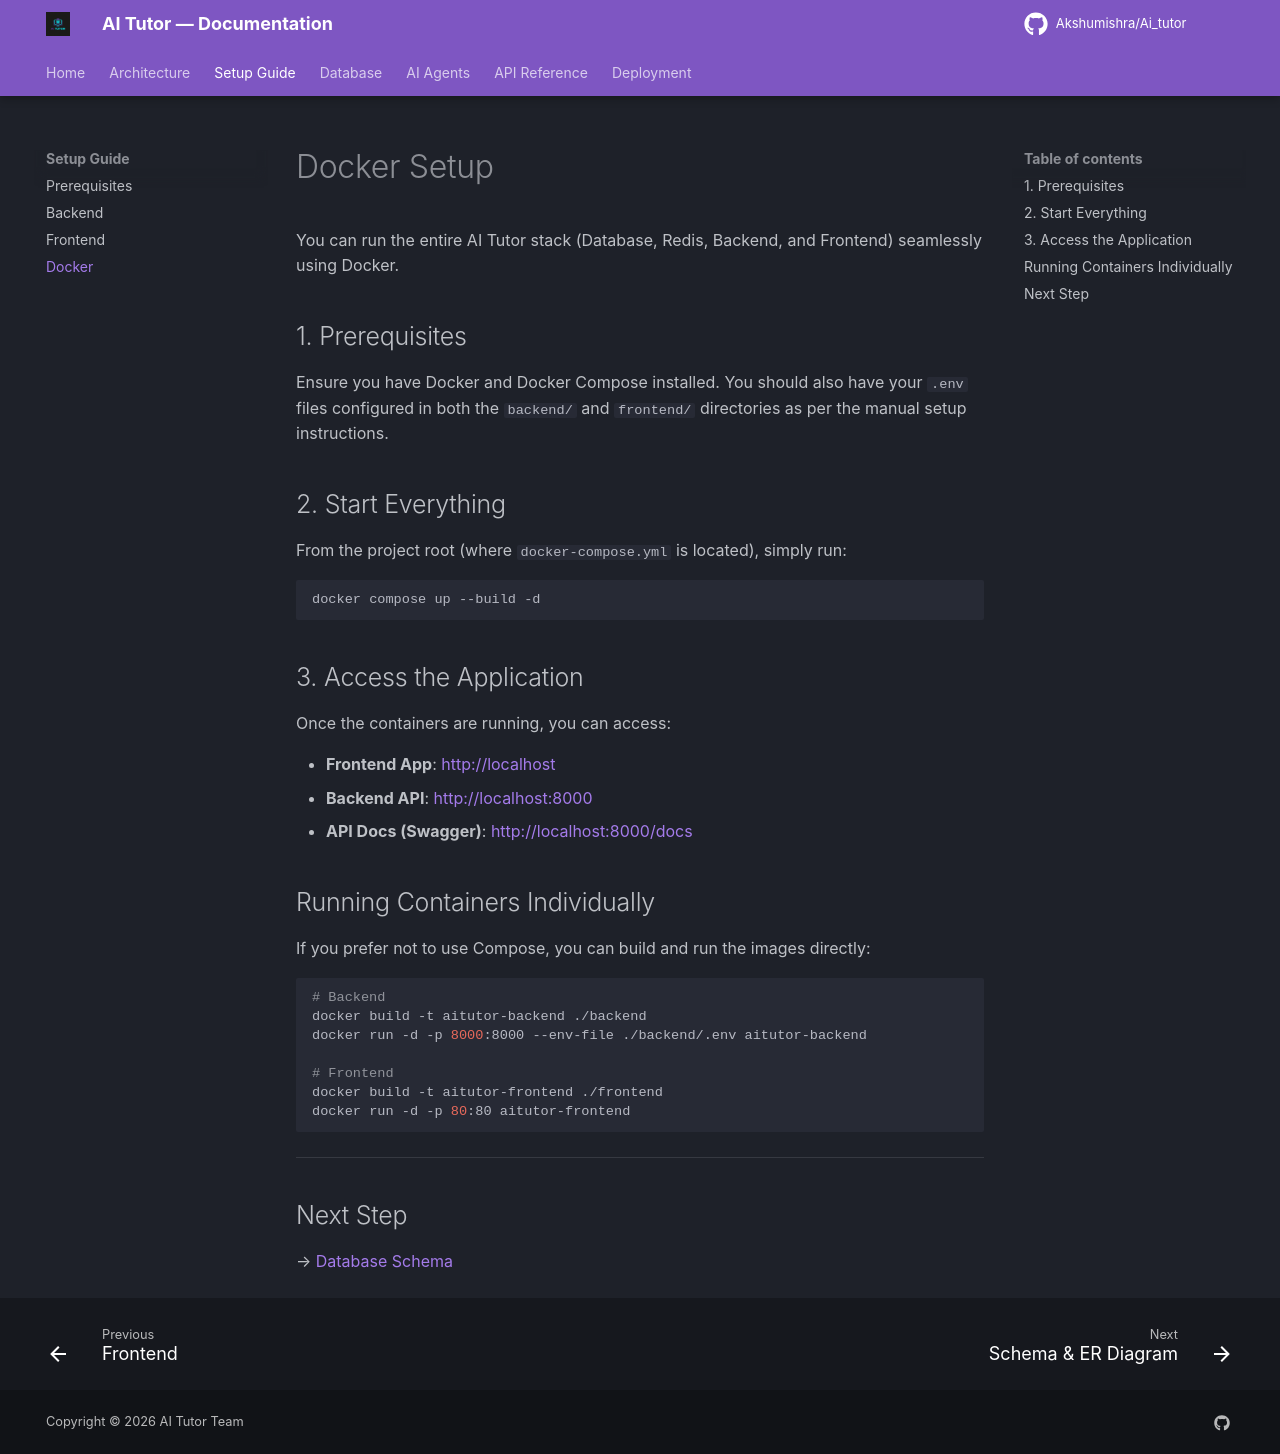

repository: Akshumishra/Ai_tutor · page: setup/docker/index.html · generator: mkdocs

# Docker Setup

You can run the entire AI Tutor stack (Database, Redis, Backend, and Frontend) seamlessly using Docker.

## 1. Prerequisites
Ensure you have Docker and Docker Compose installed. You should also have your `.env` files configured in both the `backend/` and `frontend/` directories as per the manual setup instructions.

## 2. Start Everything
From the project root (where `docker-compose.yml` is located), simply run:

```bash
docker compose up --build -d
```

## 3. Access the Application
Once the containers are running, you can access:

- **Frontend App**: [http://localhost](http://localhost)
- **Backend API**: [http://localhost:8000](http://localhost:8000)
- **API Docs (Swagger)**: [http://localhost:8000/docs](http://localhost:8000/docs)

## Running Containers Individually
If you prefer not to use Compose, you can build and run the images directly:

```bash
# Backend
docker build -t aitutor-backend ./backend
docker run -d -p 8000:8000 --env-file ./backend/.env aitutor-backend

# Frontend
docker build -t aitutor-frontend ./frontend
docker run -d -p 80:80 aitutor-frontend
```

---

## Next Step
→ [Database Schema](../database/schema.md)
